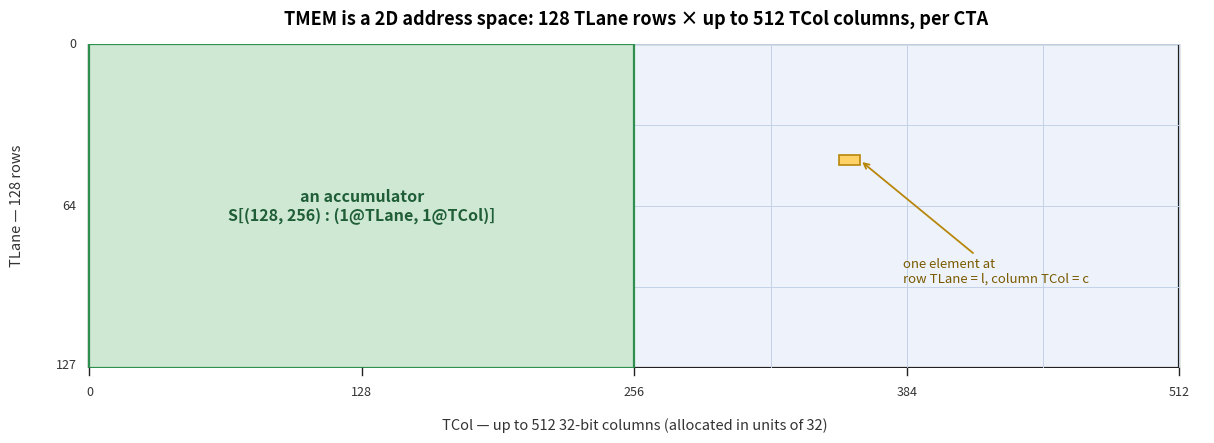

Write Python code to recreate this figure. (Note: this script raises an exception after producing the figure.)
"""Generate the simple TMEM address-space grid for chapter_tmem ('Special Memory: TMEM').

The chapter's "A 2D Address Space" section promises a plain grid: 128 TLane rows by
up to 512 TCol columns, scoped to the CTA, with an accumulator written
S[(128, N) : (1@TLane, 1@TCol)]. This draws exactly that — no attention-kernel
S/P/O concepts (those live in the flash-attention figure, tmem_layout_v3.png).

Run from img/scripts/:  python gen_tmem_grid.py   ->  ../tmem_grid.png
"""
import matplotlib

matplotlib.use("Agg")
import matplotlib.pyplot as plt
from matplotlib.patches import Rectangle

NCOL = 512   # TCol: up to 512 32-bit columns
NROW = 128   # TLane: 128 rows
ACC_N = 256  # example accumulator width (columns)


def main():
    fig, ax = plt.subplots(figsize=(12, 4.4), dpi=180)

    # The full address space.
    ax.add_patch(Rectangle((0, 0), NCOL, NROW, facecolor="#eef3fb",
                           edgecolor="#222222", linewidth=1.6, zorder=1))

    # Light gridlines: columns every 64, rows every 32 (the alloc granularity).
    for c in range(0, NCOL + 1, 64):
        ax.plot([c, c], [0, NROW], color="#c3d2e8", linewidth=0.7, zorder=2)
    for r in range(0, NROW + 1, 32):
        ax.plot([0, NCOL], [r, r], color="#c3d2e8", linewidth=0.7, zorder=2)

    # Example accumulator occupying the first ACC_N columns of all 128 rows.
    ax.add_patch(Rectangle((0, 0), ACC_N, NROW, facecolor="#cfe8d4",
                           edgecolor="#2f8f4e", linewidth=1.6, zorder=3))
    ax.text(ACC_N / 2, NROW / 2,
            "an accumulator\nS[(128, 256) : (1@TLane, 1@TCol)]",
            ha="center", va="center", fontsize=11.5, weight="bold",
            color="#1f5e36", zorder=5)

    # One highlighted element, to show the (row, column) addressing.
    cx, cy, cw = 352, 44, 10
    ax.add_patch(Rectangle((cx, cy), cw, 4, facecolor="#ffd166",
                           edgecolor="#b8860b", linewidth=1.2, zorder=4))
    ax.annotate("one element at\nrow TLane = l, column TCol = c",
                xy=(cx + cw, cy + 2), xytext=(cx + 30, cy + 46),
                fontsize=9.5, color="#7a5a00", ha="left", va="center", zorder=6,
                arrowprops=dict(arrowstyle="->", color="#b8860b", lw=1.3))

    # Row 0 at the top.
    ax.set_xlim(-10, NCOL + 12)
    ax.set_ylim(0, NROW)
    ax.invert_yaxis()
    ax.axis("off")

    # Column axis (TCol) along the bottom.
    for c in [0, 128, 256, 384, 512]:
        ax.plot([c, c], [NROW, NROW + 3], color="#222222", linewidth=1.0,
                clip_on=False, zorder=4)
        ax.text(c, NROW + 7, str(c), ha="center", va="top", fontsize=9,
                color="#333333")
    ax.text(NCOL / 2, NROW + 20,
            "TCol — up to 512 32-bit columns (allocated in units of 32)",
            ha="center", va="top", fontsize=10.5, color="#333333")

    # Row axis (TLane) on the left.
    for r in [0, 64, 127]:
        ax.text(-6, r, str(r), ha="right", va="center", fontsize=9,
                color="#333333")
    ax.text(-34, NROW / 2, "TLane — 128 rows", ha="center", va="center",
            fontsize=10.5, color="#333333", rotation=90)

    ax.set_title("TMEM is a 2D address space: 128 TLane rows × up to 512 "
                 "TCol columns, per CTA", fontsize=13, weight="bold", pad=14)

    fig.tight_layout(pad=0.5)
    fig.savefig("../tmem_grid.png", bbox_inches="tight", facecolor="white")
    print("Saved tmem_grid.png")


if __name__ == "__main__":
    main()
